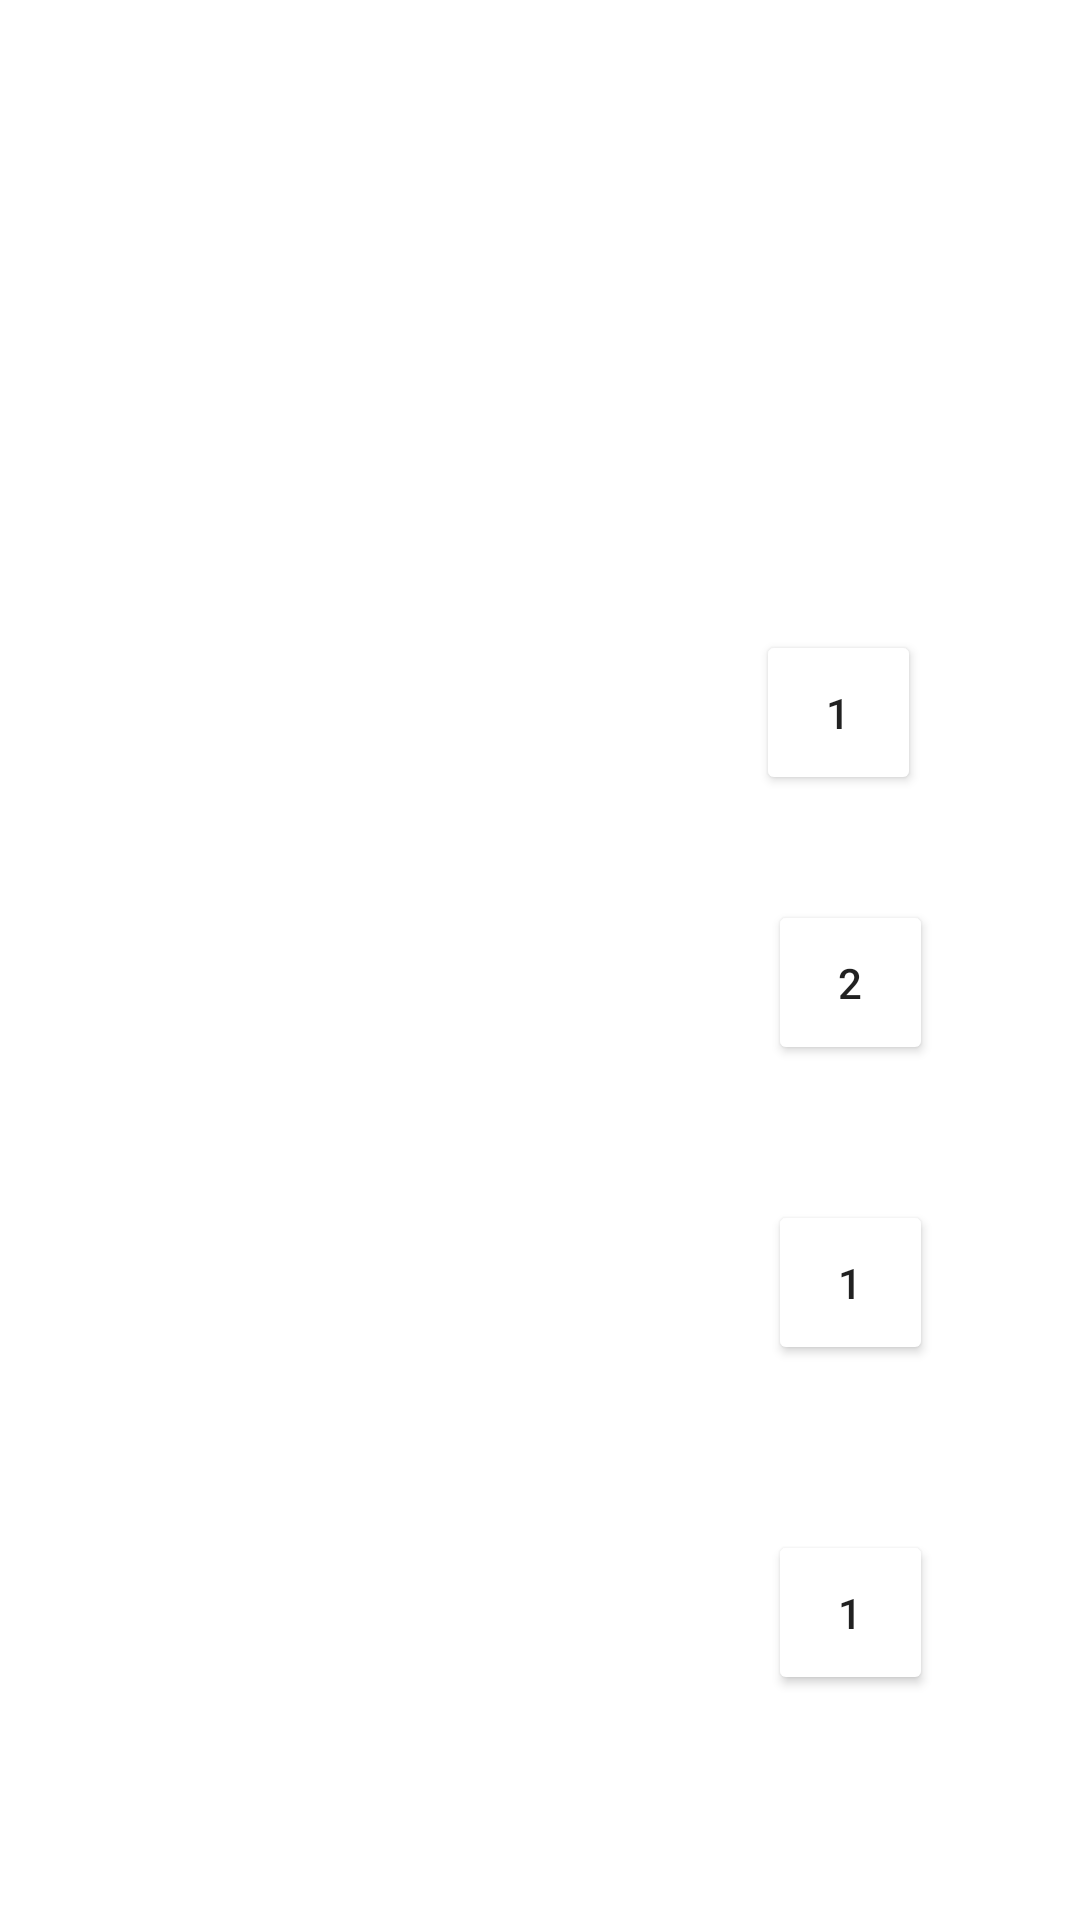

Android layout source for this screen:
<!-- AndroidManifest.xml: application theme Theme.Java -->
<!-- res/layout/menu_ui.xml -->
<?xml version="1.0" encoding="utf-8"?>

<androidx.constraintlayout.widget.ConstraintLayout xmlns:android="http://schemas.android.com/apk/res/android"
    xmlns:app="http://schemas.android.com/apk/res-auto"
    xmlns:tools="http://schemas.android.com/tools"
    android:id="@+id/main"
    android:layout_width="match_parent"
    android:layout_height="match_parent"
    tools:context=".MenuMain">

    <FrameLayout
        android:layout_width="match_parent"
        android:layout_height="match_parent">

        <ImageView
            android:id="@+id/menu_image"
            android:layout_width="match_parent"
            android:layout_height="match_parent"
            android:scaleType="fitXY"
            android:src="@drawable/menu" />

        
        <Button
            android:id="@+id/flash_btn"
            android:layout_width="55dp"
            android:layout_height="55dp"
            android:layout_gravity="end"
            android:layout_marginEnd="53dp"
            android:layout_marginTop="210dp"
            android:text="1"
            android:backgroundTint="@color/white"/>

        
        <Button
            android:id="@+id/mcq_btn"
            android:layout_width="55dp"
            android:layout_height="55dp"
            android:layout_gravity="end"
            android:layout_marginEnd="49dp"
            android:layout_marginTop="300dp"
            android:text="2"
            android:backgroundTint="@color/white"/>

        
        <Button
            android:id="@+id/translate_btn"
            android:layout_width="55dp"
            android:layout_height="55dp"
            android:layout_gravity="end"
            android:layout_marginEnd="49dp"
            android:layout_marginTop="400dp"
            android:text="1"
            android:backgroundTint="@color/white"/>

        
        <Button
            android:id="@+id/fill_btn"
            android:layout_width="55dp"
            android:layout_height="55dp"
            android:layout_gravity="end"
            android:layout_marginTop="510dp"
            android:layout_marginEnd="49dp"
            android:text="1"
            android:backgroundTint="@color/white" />


    </FrameLayout>

</androidx.constraintlayout.widget.ConstraintLayout>
<!-- resources referenced by this layout -->
<resources>
  <color name="white">#FFFFFFFF</color>
  <style name="Theme.Java" parent="Theme.MaterialComponents.DayNight.DarkActionBar">
          
          <item name="colorPrimary">@color/lavender</item>
          <item name="colorPrimaryVariant">@color/lavender</item>
          <item name="colorOnPrimary">@color/white</item>
          
          <item name="colorSecondary">@color/teal_200</item>
          <item name="colorSecondaryVariant">@color/teal_700</item>
          <item name="colorOnSecondary">@color/black</item>
          
          
          <item name="android:windowFullscreen">true</item>
      </style>
  <color name="lavender">#8692f7</color>
  <color name="teal_200">#FF03DAC5</color>
  <color name="teal_700">#FF018786</color>
  <color name="black">#FF000000</color>
</resources>
